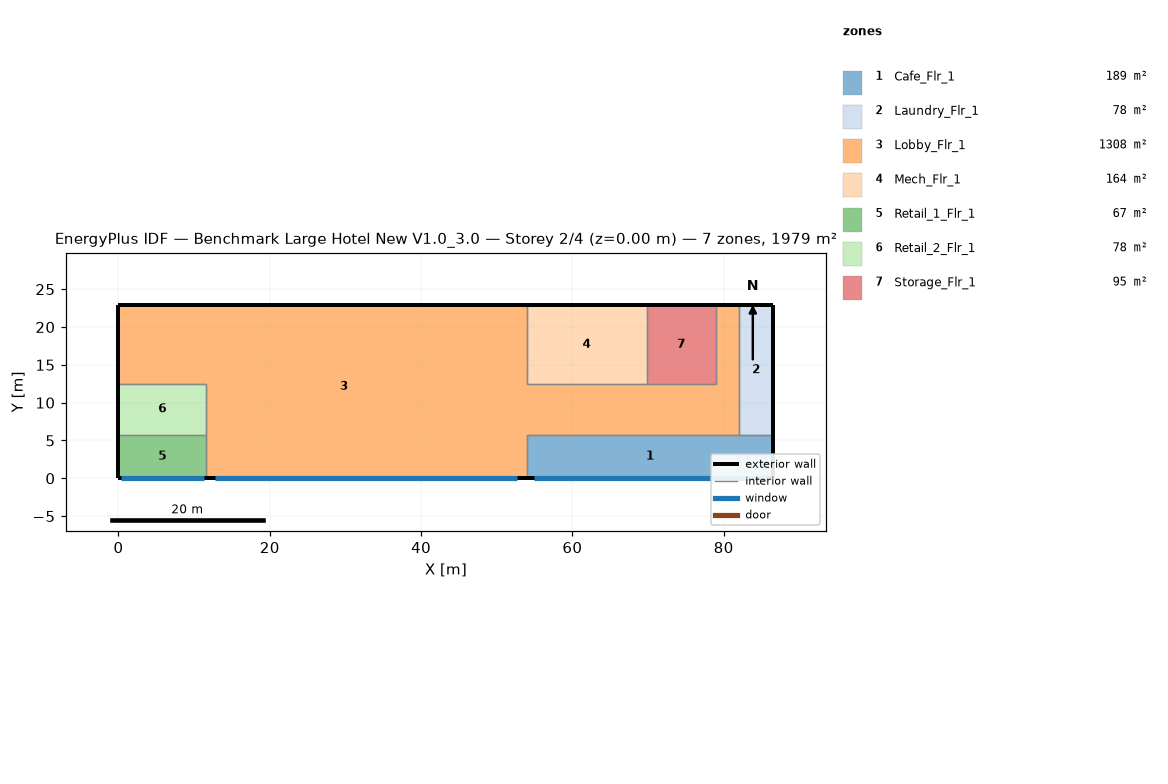
=== STOREY PLAN SPEC (per zone: floor XY polygon, exterior-wall plan segments, windows/doors) ===
zone 1: Cafe_Flr_1  (188.9 m²)
  floor: (86.56, 5.79) (86.56, 0.00) (53.95, 0.00) (53.95, 5.79)
  exterior wall: (86.56, 0.00) – (86.56, 5.79)  [5.8 m]
  exterior wall: (53.95, 0.00) – (86.56, 0.00)  [32.6 m]
    window: (54.88, 0.00) – (85.63, 0.00)  [65.6 m²]
  interior walls: 3
zone 2: Laundry_Flr_1  (78.0 m²)
  floor: (86.56, 22.86) (86.56, 5.79) (81.99, 5.79) (81.99, 22.86)
  exterior wall: (86.56, 22.86) – (81.99, 22.86)  [4.6 m]
  exterior wall: (86.56, 5.79) – (86.56, 22.86)  [17.1 m]
  interior walls: 2
zone 3: Lobby_Flr_1  (1308.2 m²)
  floor: (0.00, 12.50) (0.00, 22.86) (53.95, 22.86) (53.95, 0.00) (11.58, 0.00) (11.58, 12.50)
  floor: (53.95, 12.50) (78.94, 12.50) (78.94, 22.86) (81.99, 22.86) (81.99, 5.79) (53.95, 5.79)
  exterior wall: (53.95, 22.86) – (0.00, 22.86)  [54.0 m]
  exterior wall: (81.99, 22.86) – (78.94, 22.86)  [3.0 m]
  exterior wall: (11.58, 0.00) – (53.95, 0.00)  [42.4 m]
    window: (12.79, 0.00) – (52.74, 0.00)  [85.2 m²]
  exterior wall: (0.00, 22.86) – (0.00, 12.50)  [10.4 m]
  interior walls: 10
zone 4: Mech_Flr_1  (164.2 m²)
  floor: (69.80, 22.86) (69.80, 12.50) (53.95, 12.50) (53.95, 22.86)
  exterior wall: (69.80, 22.86) – (53.95, 22.86)  [15.8 m]
  interior walls: 3
zone 5: Retail_1_Flr_1  (67.1 m²)
  floor: (11.58, 5.79) (11.58, 0.00) (0.00, 0.00) (0.00, 5.79)
  exterior wall: (0.00, 0.00) – (11.58, 0.00)  [11.6 m]
    window: (0.33, 0.00) – (11.25, 0.00)  [23.3 m²]
  exterior wall: (0.00, 5.79) – (0.00, 0.00)  [5.8 m]
  interior walls: 2
zone 6: Retail_2_Flr_1  (77.7 m²)
  floor: (11.58, 12.50) (11.58, 5.79) (0.00, 5.79) (0.00, 12.50)
  exterior wall: (0.00, 12.50) – (0.00, 5.79)  [6.7 m]
  interior walls: 3
zone 7: Storage_Flr_1  (94.8 m²)
  floor: (78.94, 22.86) (78.94, 12.50) (69.80, 12.50) (69.80, 22.86)
  exterior wall: (78.94, 22.86) – (69.80, 22.86)  [9.1 m]
  interior walls: 3

=== DERIVED (storey summary) ===
Building: Benchmark Large Hotel New V1.0_3.0
Storey: 2 of 4  (floor level z = 0.00 m)
Storey gross floor area: 1978.8 m²
Zones on this storey: 7
  - Cafe_Flr_1: floor 188.9 m²; exterior wall 38.4 m (152.2 m²); 1 window(s) 65.6 m²; WWR 43.1%
  - Laundry_Flr_1: floor 78.0 m²; exterior wall 21.6 m (85.8 m²); WWR 0.0%
  - Lobby_Flr_1: floor 1308.2 m²; exterior wall 109.7 m (434.8 m²); 1 window(s) 85.2 m²; WWR 19.6%
  - Mech_Flr_1: floor 164.2 m²; exterior wall 15.8 m (62.8 m²); WWR 0.0%
  - Retail_1_Flr_1: floor 67.1 m²; exterior wall 17.4 m (68.8 m²); 1 window(s) 23.3 m²; WWR 33.9%
  - Retail_2_Flr_1: floor 77.7 m²; exterior wall 6.7 m (26.6 m²); WWR 0.0%
  - Storage_Flr_1: floor 94.8 m²; exterior wall 9.1 m (36.2 m²); WWR 0.0%
Zone adjacency (shared interzone walls):
  - Cafe_Flr_1 ↔ Laundry_Flr_1
  - Cafe_Flr_1 ↔ Lobby_Flr_1
  - Laundry_Flr_1 ↔ Lobby_Flr_1
  - Lobby_Flr_1 ↔ Mech_Flr_1
  - Lobby_Flr_1 ↔ Retail_1_Flr_1
  - Lobby_Flr_1 ↔ Retail_2_Flr_1
  - Lobby_Flr_1 ↔ Storage_Flr_1
  - Mech_Flr_1 ↔ Storage_Flr_1
  - Retail_1_Flr_1 ↔ Retail_2_Flr_1